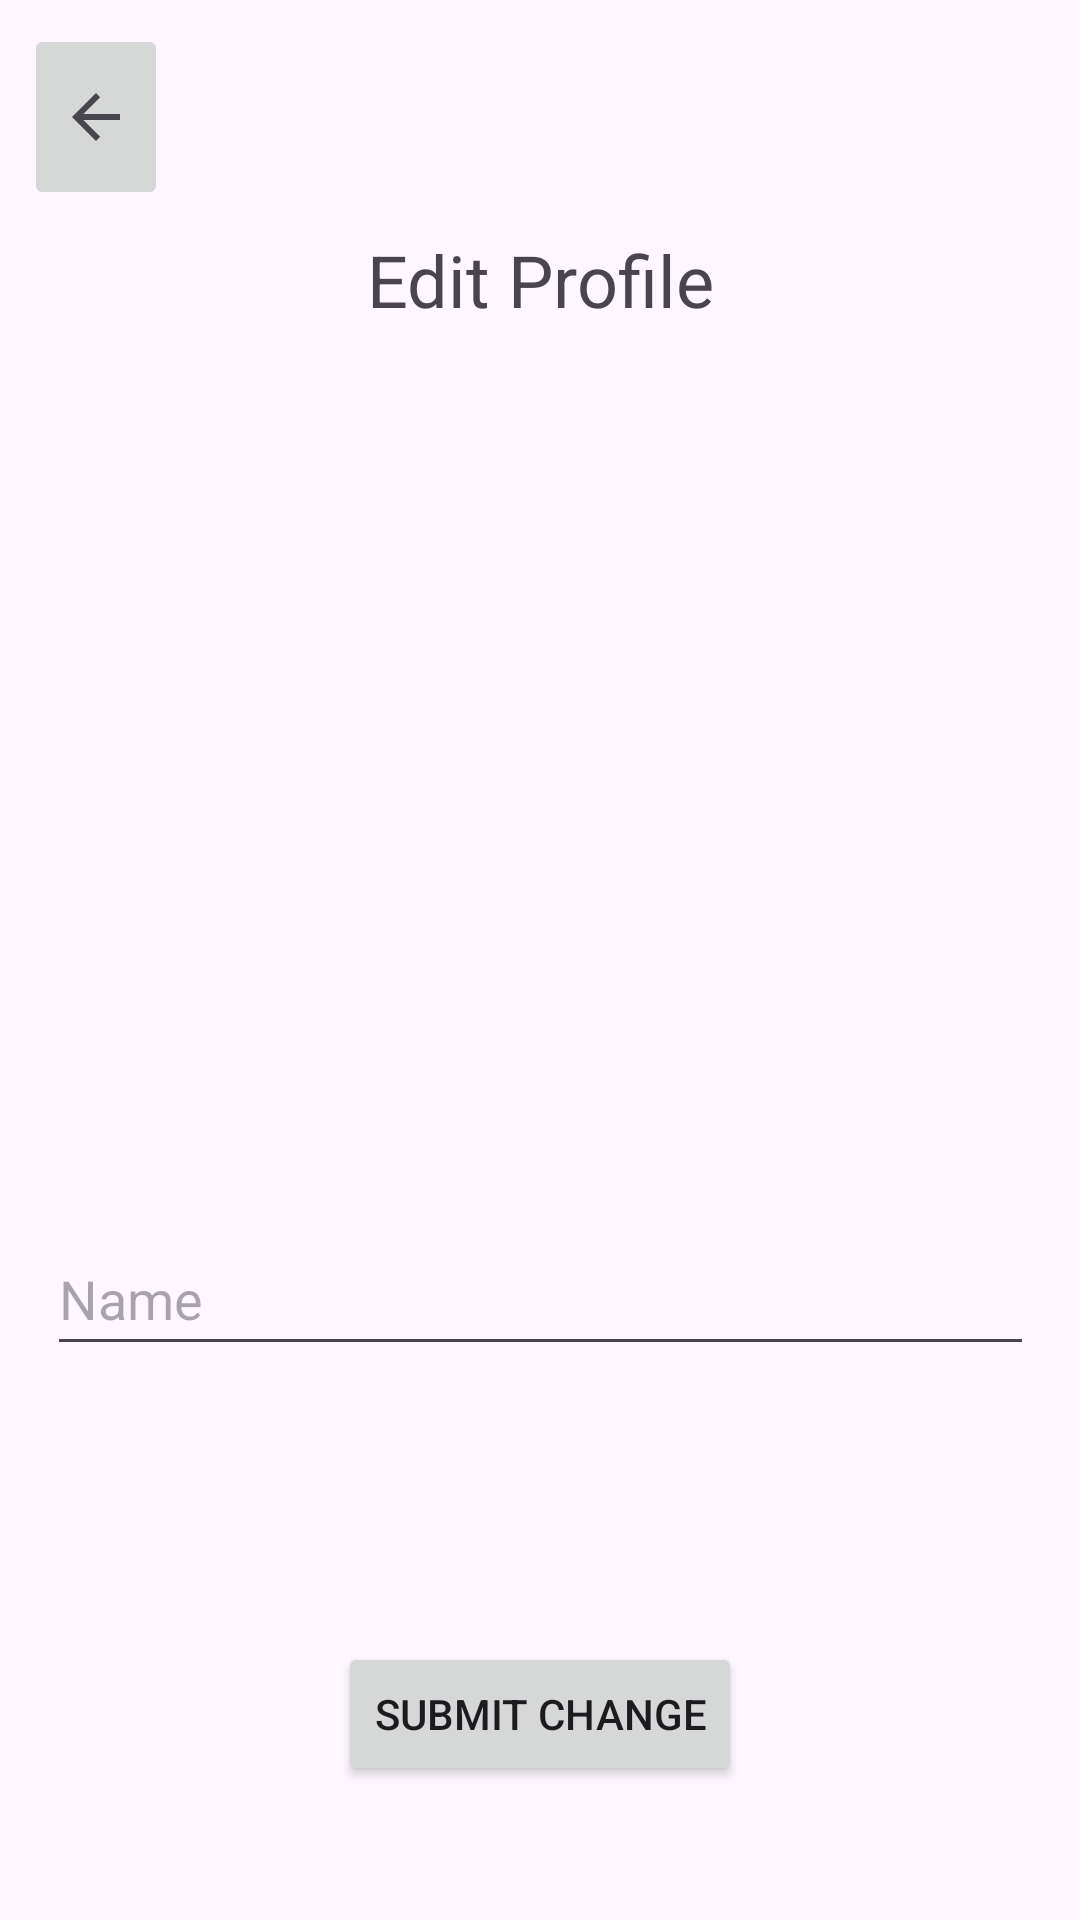

Produce the Android XML layout that renders to this screen, including the resource entries it uses.
<!-- AndroidManifest.xml: application theme Theme.Split1 -->
<!-- res/layout/fragment_edit_profile.xml -->
<?xml version="1.0" encoding="utf-8"?>
<androidx.constraintlayout.widget.ConstraintLayout xmlns:android="http://schemas.android.com/apk/res/android"
    xmlns:app="http://schemas.android.com/apk/res-auto"
    xmlns:tools="http://schemas.android.com/tools"
    android:id="@+id/frameLayout2"
    android:layout_width="match_parent"
    android:layout_height="match_parent"
    tools:context=".ui.profile.EditProfileFragment">

    <ImageButton
        android:id="@+id/btnBackToMain"
        android:layout_width="48dp"
        android:layout_height="62dp"
        android:layout_marginStart="8dp"
        android:layout_marginTop="8dp"
        android:contentDescription="@string/back_to_main"
        android:src="?attr/actionModeCloseDrawable"
        app:layout_constraintStart_toStartOf="parent"
        app:layout_constraintTop_toTopOf="parent" />

    <ImageView
        android:id="@+id/imgEditAvatar"
        android:layout_width="397dp"
        android:layout_height="198dp"
        android:layout_marginStart="8dp"
        android:layout_marginTop="32dp"
        app:layout_constraintStart_toStartOf="parent"
        app:layout_constraintTop_toBottomOf="@+id/textView5"
        app:srcCompat="@drawable/baseline_account_box_24"
        tools:src="@tools:sample/avatars" />

    <EditText
        android:id="@+id/etEditName"
        android:layout_width="329dp"
        android:layout_height="48dp"
        android:layout_marginStart="8dp"
        android:layout_marginTop="68dp"
        android:layout_marginEnd="8dp"
        android:ems="10"
        android:hint="@string/name"
        android:inputType="text"
        app:layout_constraintEnd_toEndOf="parent"
        app:layout_constraintStart_toStartOf="parent"
        app:layout_constraintTop_toBottomOf="@+id/imgEditAvatar" />

    <TextView
        android:id="@+id/textView5"
        android:layout_width="wrap_content"
        android:layout_height="wrap_content"
        android:layout_marginTop="7dp"
        android:text="Edit Profile"
        android:textSize="24sp"
        app:layout_constraintEnd_toEndOf="parent"
        app:layout_constraintStart_toStartOf="parent"
        app:layout_constraintTop_toBottomOf="@+id/btnBackToMain" />

    <Button
        android:id="@+id/btnSubmitEdit"
        android:layout_width="wrap_content"
        android:layout_height="wrap_content"
        android:layout_marginStart="8dp"
        android:layout_marginTop="92dp"
        android:layout_marginEnd="8dp"
        android:text="Submit Change"
        app:layout_constraintEnd_toEndOf="parent"
        app:layout_constraintStart_toStartOf="parent"
        app:layout_constraintTop_toBottomOf="@+id/etEditName" />

    <Button
        android:id="@+id/btnLogOut"
        android:layout_width="wrap_content"
        android:layout_height="wrap_content"
        android:layout_marginTop="200dp"
        android:layout_marginBottom="8dp"
        android:text="Log Out"
        app:layout_constraintBottom_toBottomOf="parent"
        app:layout_constraintEnd_toEndOf="parent"
        app:layout_constraintStart_toStartOf="parent"
        app:layout_constraintTop_toBottomOf="@+id/btnSubmitEdit" />

</androidx.constraintlayout.widget.ConstraintLayout>
<!-- resources referenced by this layout -->
<resources>
  <string name="back_to_main">Back to Main</string>
  <string name="name">Name</string>
  <style name="Theme.Split1" parent="Base.Theme.Split1" />
  <style name="Base.Theme.Split1" parent="Theme.Material3.DayNight.NoActionBar">
          
          
      </style>
</resources>
